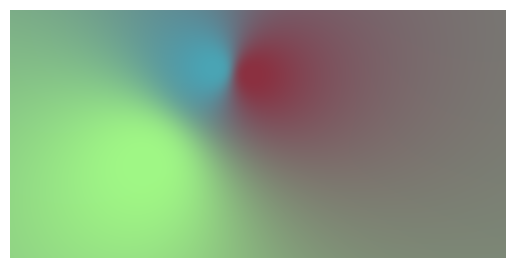

Source code (Python): (Note: this script raises an exception after producing the figure.)
import numpy as np
from PIL import Image
import random
import os
import time
import matplotlib.pyplot as plt
from matplotlib.animation import FuncAnimation

# Define the width and height of the image
width = 2048
height = 1024

num_points = 3
num_frames = 100
fps = 30

# Create the render folder if it does not exist
render_folder = "render"
os.makedirs(render_folder, exist_ok=True)

# Generate random points, their colors, directions, and speeds
points = np.array([(random.randint(0, width - 1), random.randint(0, height - 1)) for _ in range(num_points)], dtype=float)
colors = np.array([(random.randint(0, 255), random.randint(0, 255), random.randint(0, 255)) for _ in range(num_points)])
directions = np.array([(random.choice([-1, 1]), random.choice([-1, 1])) for _ in range(num_points)])
speeds = np.array([random.uniform(1, 5) for _ in range(num_points)])

def update_points(points, directions, speeds):
    for i in range(num_points):
        # Update the position
        points[i] += directions[i] * speeds[i]
        
        # Bounce off the walls
        if points[i, 0] < 0 or points[i, 0] >= width:
            directions[i, 0] *= -1
        if points[i, 1] < 0 or points[i, 1] >= height:
            directions[i, 1] *= -1

    return points

def generate_frame(frame_num):
    # Update points positions
    update_points(points, directions, speeds)
    
    # Create mesh grid for all pixel coordinates
    xv, yv = np.meshgrid(np.arange(width), np.arange(height), indexing='xy')

    # Calculate distances from each pixel to each point
    distances = np.sqrt((xv[..., None] - points[:, 0]) ** 2 + (yv[..., None] - points[:, 1]) ** 2)

    # Calculate weights using a sharper inverse distance function
    weights = 1 / (distances ** 3 + 1e-10)  # Cubic inverse distance for sharper transitions

    # Normalize weights
    weights /= weights.sum(axis=2)[..., None]

    # Calculate interpolated colors
    interpolated_colors = np.dot(weights, colors)

    # Convert to integers
    interpolated_colors = interpolated_colors.astype(np.uint8)

    # Create the image from the array
    image = Image.fromarray(interpolated_colors, 'RGB')
    return np.array(image)

# Set up the figure and axis for the animation
fig, ax = plt.subplots()
ax.set_axis_off()

# Initialize the image for the animation
im = ax.imshow(generate_frame(0), animated=True)

def update_frame(frame_num):
    im.set_array(generate_frame(frame_num))
    return [im]

# Create the animation
ani = FuncAnimation(fig, update_frame, frames=num_frames, blit=True)

# Get the current epoch time for unique filenames
epoch_time = int(time.time())

# Save the animation as an MP4 file
mp4_path = os.path.join(render_folder, f"gradient_points_animation_{epoch_time}.mp4")
ani.save(mp4_path, fps=fps, extra_args=['-vcodec', 'libx264'])

print(f"Animation saved successfully as {mp4_path}.")
